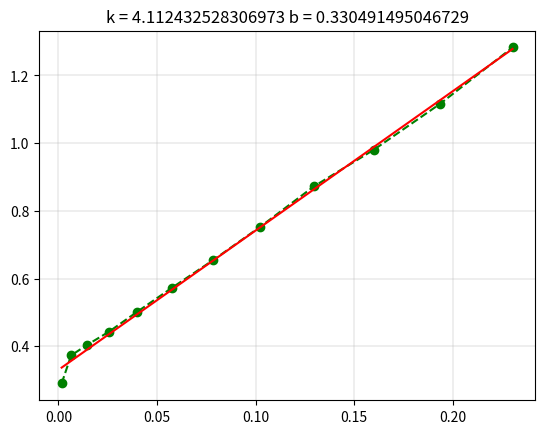

Here is the Python script that generated this plot:
import numpy as np
import matplotlib.pyplot as plt
from math import sqrt
a = np.arange(4, 52, 4)
tlool = [53.87 , 43.19 , 36.68 , 33.28 , 31.69 , 30.90 , 30.57 , 30.68 , 31.13 , 31.31 , 31.85 , 32.69]
T = [x / 20 for x in tlool]
# plt.title("T(a)")
# plt.plot(a,T,'.-r')
# plt.show()

T2a = [T[i]**2 * a[i]/100.0 for i in range(len(a))]
a2 = [x**2 / 10000.0 for x in a]
plt.plot(a2 ,T2a , 'o--g')
for i in range(len(a)):
    print (str(a2[i]) + " " + str(T2a[i]))


b = 0;
sx = 0
sy = 0
sx2 = 0
n = len(a2)
for i in a2:
    sx += i
    sx2 += i**2
xcp = sx / n

for i in T2a:
    sy += i
ycp = sy / n


smult = 0;
for i in range(n):
    smult += a2[i] * T2a[i]
k = (n * smult - sx * sy) / (n * sx2 - sx**2)
b = ycp - xcp * k
I2 = [b + k*x for x in a2]
plt.plot(a2, I2, '-r')
plt.grid(True , linewidth=0.3);
plt.title("k = " + str(k)  + " " + "b = " + str(b))
plt.show()
print("lool")
#print(1 / k)
#print((1/k) * 4 * (3.14**2))
print (sqrt((b / k) * 12))
